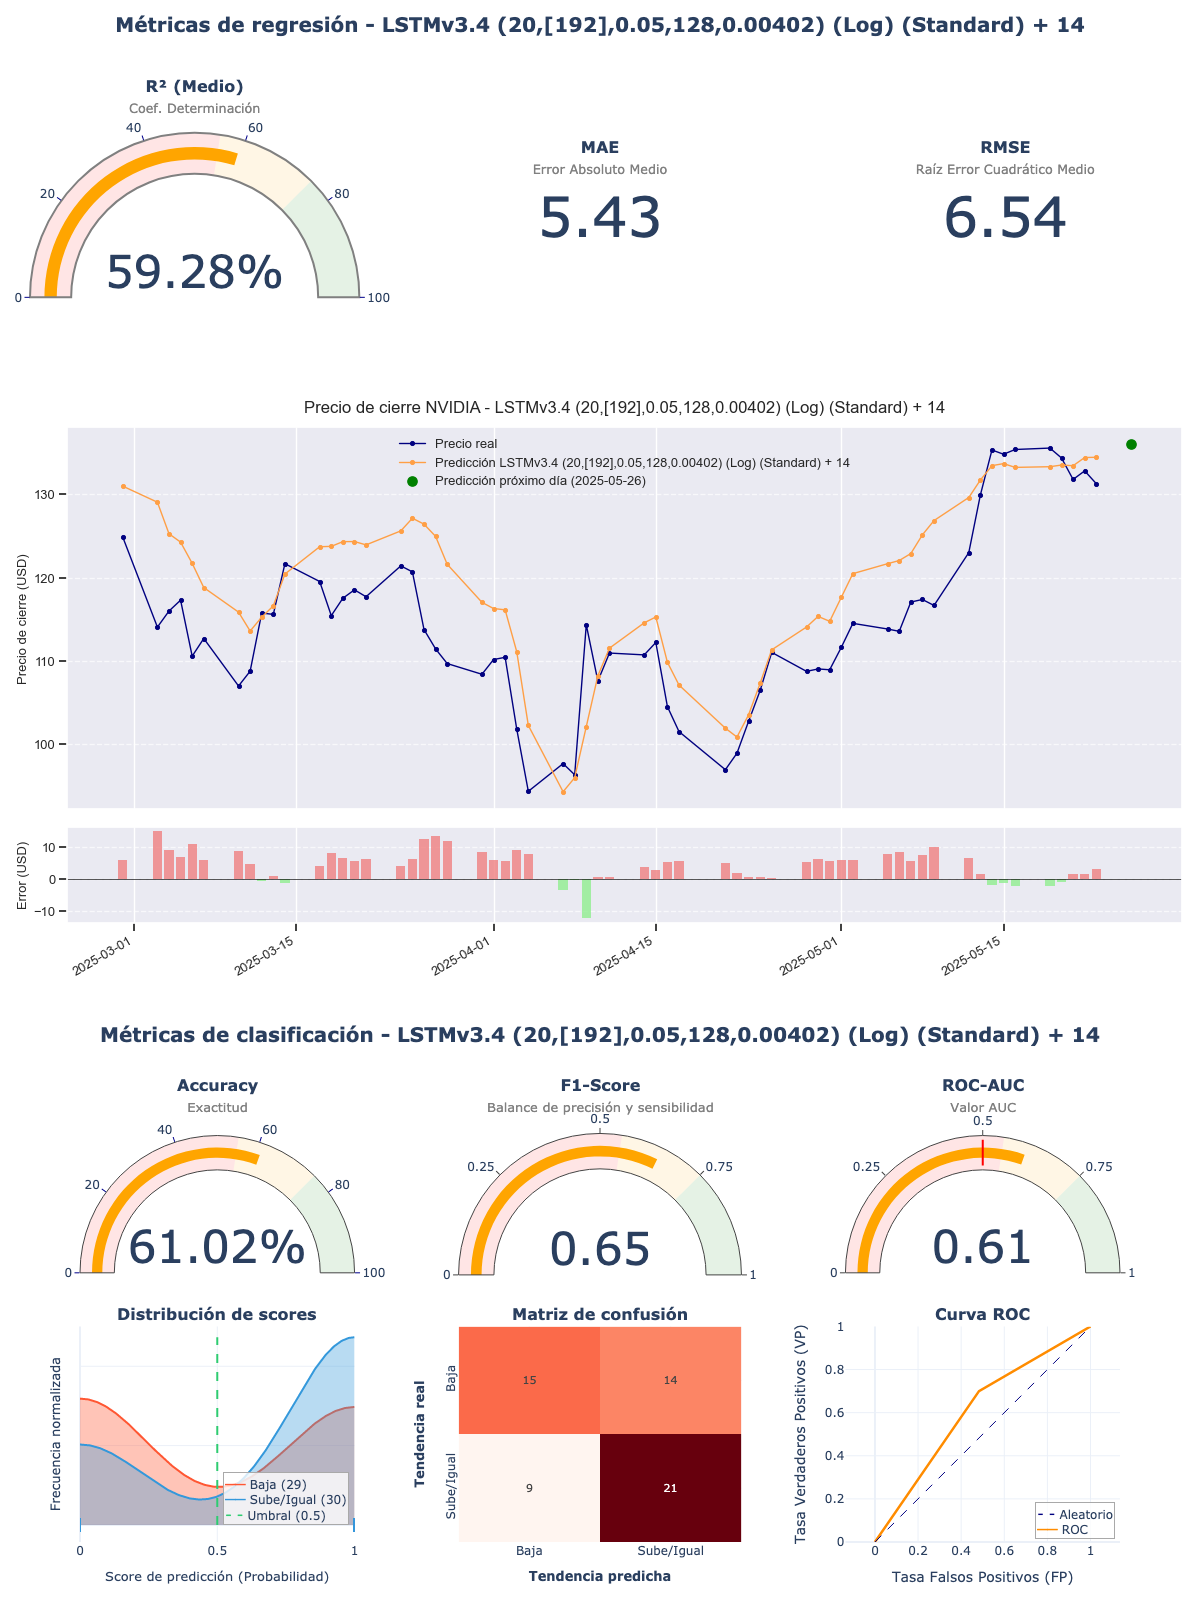

Source data for this figure (header and first rows):
model_title; model_hash; r2; mae; rmse; accuracy; f1_score; roc_auc; irb_regr; irb_clas; irb_total
LSTMv3.4 (20,[192],0.05,128,0.00402) (Lo…; 47e6f782; 0,5928; 5,4267; 6,5447; 0,6102; 0,6462; 0,6086; 0,6785; 1,1828; 0,9559
